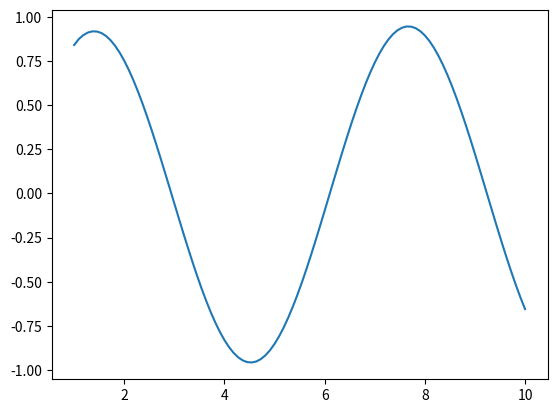
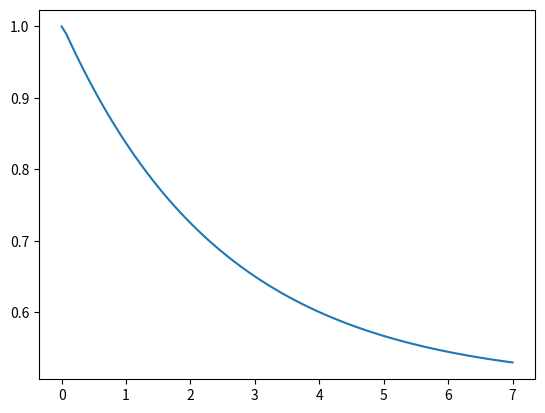

These figures' Python source, in order:
import numpy as np
import scipy.signal as sig
from scipy.integrate import solve_ivp
from scipy.integrate import odeint
from matplotlib import pyplot as plot
import sympy as symbolic


L = 0.2
C = 0.5
R = 10

# Parametry regulatora PID
Tp = 2
Ti = 1
Td = 0.4
object = sig.TransferFunction(1, [L, R, 1/C])
regulator = sig.TransferFunction([Td*Ti, Ti*Tp, 0], [Ti, 0])

numerator = np.polyadd(np.polymul(object.num, regulator.den), np.polymul(object.num, regulator.den))
denominator = np.polymul(object.den, regulator.den)
openloop = sig.TransferFunction(numerator, denominator)

closedloop = sig.TransferFunction(openloop.den, np.polyadd(openloop.den, openloop.num))

plot.figure()

t = np.linspace(1, 10, 100)
u = np.sin(t)
res = sig.lsim(closedloop, u, t)
plot.plot(res[0], res[1])

plot.figure()
res = sig.step(closedloop)
plot.plot(res[0], res[1])

plot.show()
# Układ z losowo dobranymi parametrami jest stabilny jednak nie śledzi on wymuszenia
